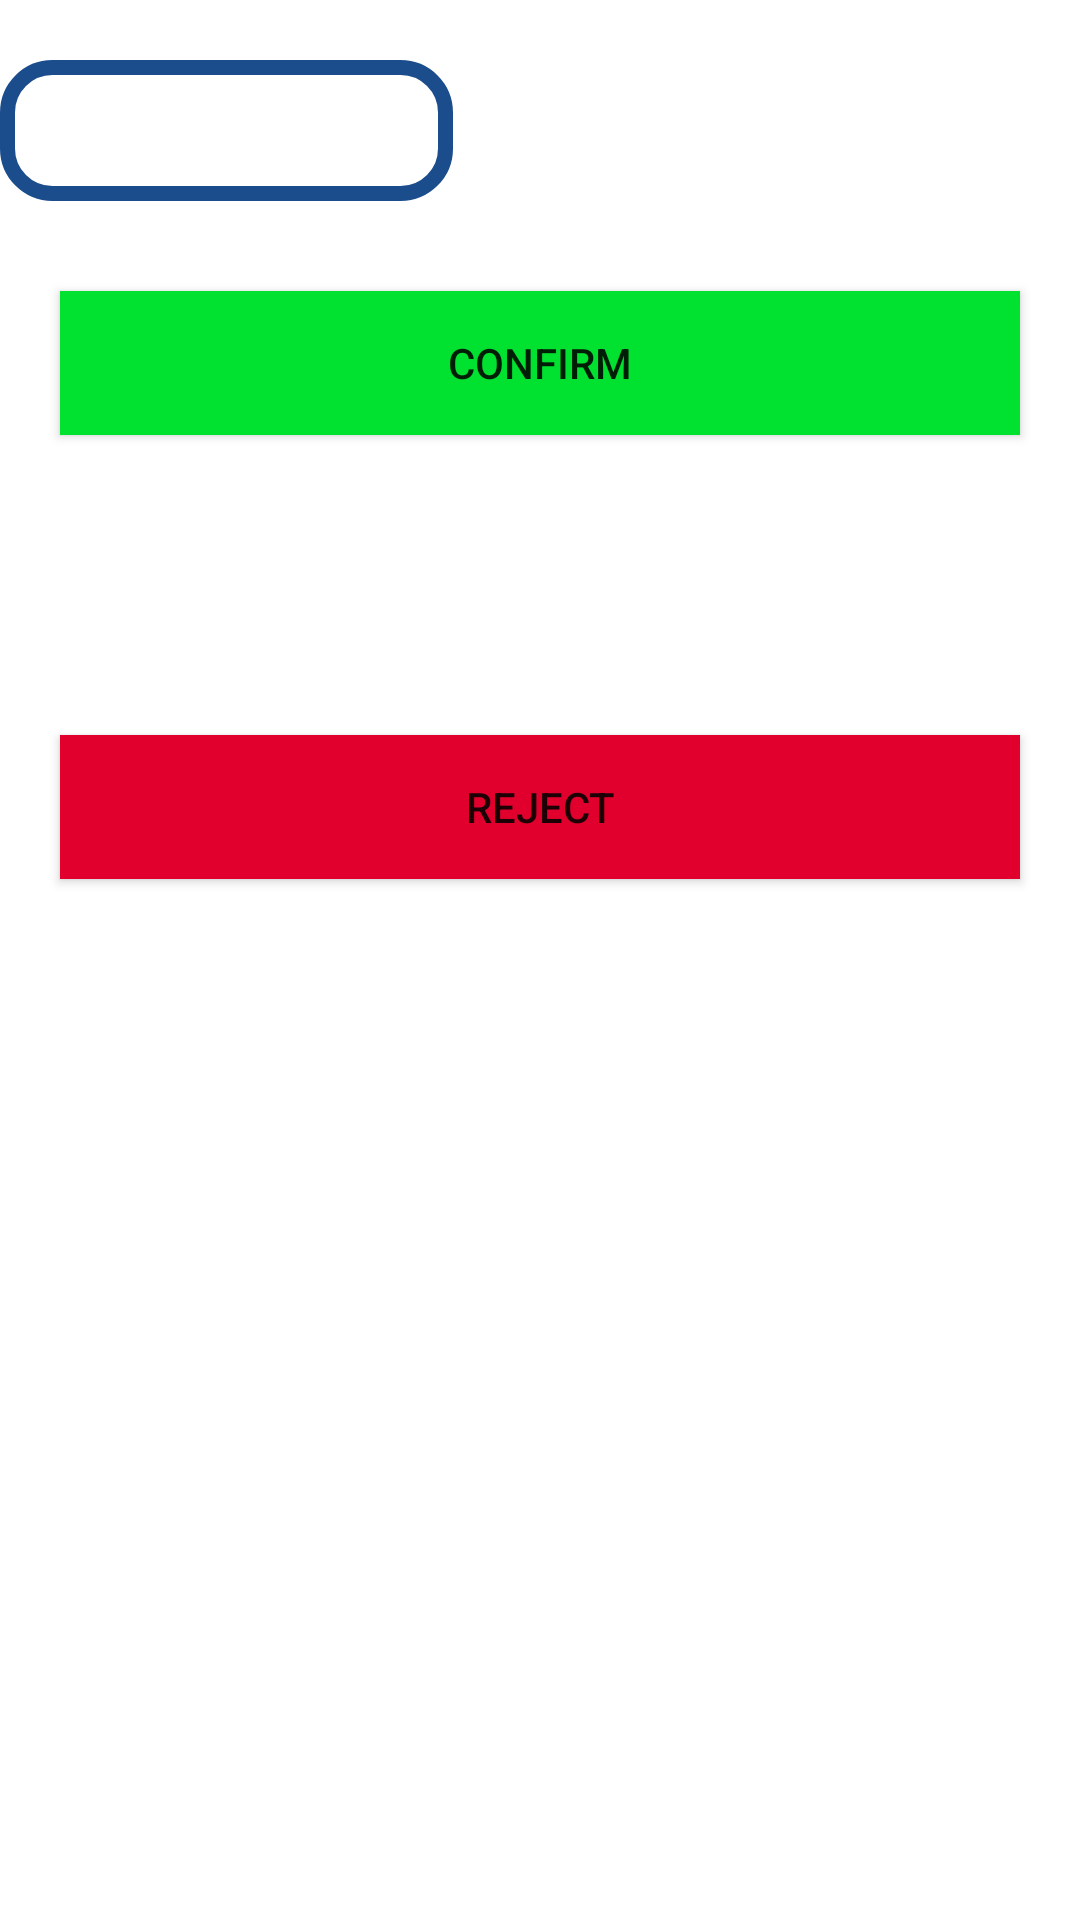

Write the Android layout XML for this screen, with the resource values it uses.
<!-- AndroidManifest.xml: application theme Theme.NBK -->
<!-- res/layout/activity_notify.xml -->
<?xml version="1.0" encoding="utf-8"?>
<RelativeLayout
    xmlns:android="http://schemas.android.com/apk/res/android"
    xmlns:tools="http://schemas.android.com/tools"
    android:layout_width="match_parent"
    android:layout_height="match_parent"
    tools:context=".Notify">

    

    <TextView
        android:id="@+id/notification"
        android:layout_width="151dp"
        android:layout_height="47dp"
        android:layout_marginTop="20dp"
        android:background="@drawable/border"
        android:gravity="center_horizontal"
        android:textAlignment="center"
        android:textColor="@color/bluenbk"
        android:textColorHint="@color/bluenbk"
        android:textSize="20dp" />

    <Button
        android:id="@+id/reject"
        android:layout_width="match_parent"
        android:layout_height="wrap_content"
        android:layout_below="@id/accept"
        android:layout_marginStart="20dp"
        android:layout_marginTop="100dp"
        android:layout_marginEnd="20dp"
        android:background="#E1002D"

        android:hint="Confirm"
        android:text="Reject"

        android:visibility="visible"
        tools:visibility="visible" />

    
    <Button
        android:id="@+id/accept"
        android:layout_width="match_parent"
        android:layout_height="wrap_content"
        android:layout_below="@id/notification"
        android:layout_marginStart="20dp"
        android:layout_marginTop="30dp"
        android:layout_marginEnd="20dp"
        android:background="#00E130"

        android:hint="Confirm"
        android:text="Confirm"
        android:visibility="visible"
        tools:visibility="visible" />

</RelativeLayout>
<!-- resources referenced by this layout -->
<resources>
  <color name="bluenbk">#1B4D8D</color>
  <!-- drawable border (drawable) -->
  <?xml version="1.0" encoding="utf-8"?>
  <shape xmlns:android="http://schemas.android.com/apk/res/android" android:shape="rectangle" >
      <solid android:color="@android:color/white" />
      <stroke android:width="5dip" android:color="@color/bluenbk"/>
      <padding android:bottom="10dp" android:left="10dp" android:right="10dp" android:top="10dp"/>
      <corners
      android:bottomRightRadius="15dp"
      android:bottomLeftRadius="15dp"
      android:topLeftRadius="15dp"
      android:topRightRadius="15dp" />
  </shape>
  <style name="Theme.NBK" parent="Theme.MaterialComponents.DayNight.NoActionBar">
          
          <item name="colorPrimary">@color/purple_500</item>
          <item name="colorPrimaryVariant">@color/purple_700</item>
          <item name="colorOnPrimary">@color/white</item>
          
          <item name="colorSecondary">@color/teal_200</item>
          <item name="colorSecondaryVariant">@color/teal_700</item>
          <item name="colorOnSecondary">@color/black</item>
          
          <item name="android:statusBarColor" tools:targetApi="l">?attr/colorPrimaryVariant</item>
          
      </style>
  <color name="purple_500">#FF6200EE</color>
  <color name="purple_700">#FF3700B3</color>
  <color name="white">#FFFFFFFF</color>
  <color name="teal_200">#FF03DAC5</color>
  <color name="teal_700">#FF018786</color>
  <color name="black">#FF000000</color>
</resources>
